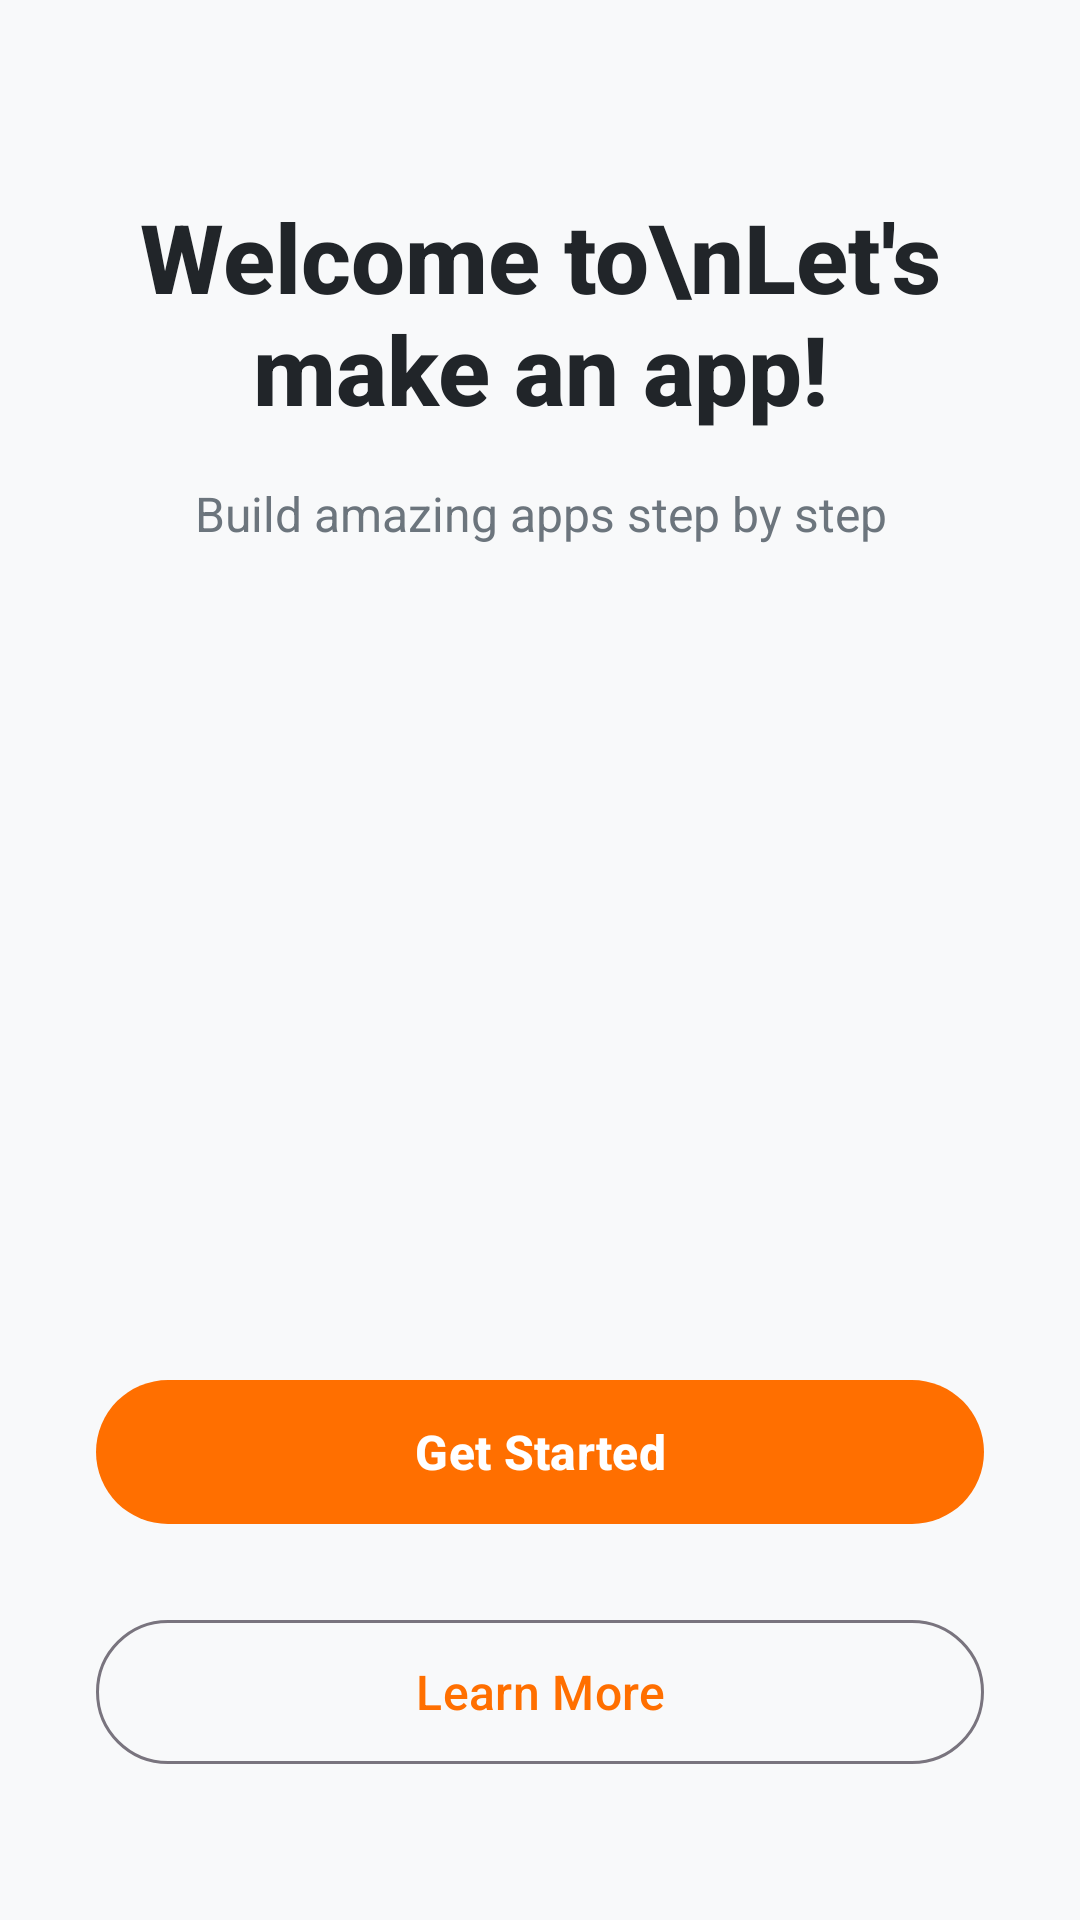

This screen was rendered from an Android layout file. Write that file and the resources it references.
<!-- AndroidManifest.xml: application theme Theme.LetsMakeAnApp -->
<!-- res/layout/example_welcome_screen.xml -->
<?xml version="1.0" encoding="utf-8"?>
<androidx.constraintlayout.widget.ConstraintLayout xmlns:android="http://schemas.android.com/apk/res/android"
    xmlns:app="http://schemas.android.com/apk/res-auto"
    xmlns:tools="http://schemas.android.com/tools"
    android:layout_width="match_parent"
    android:layout_height="match_parent"
    android:background="@color/background_light"
    tools:context=".MainActivity">

    
    <TextView
        android:id="@+id/tvWelcome"
        android:layout_width="0dp"
        android:layout_height="wrap_content"
        android:layout_marginStart="32dp"
        android:layout_marginTop="64dp"
        android:layout_marginEnd="32dp"
        android:text="Welcome to\nLet's make an app!"
        android:textAlignment="center"
        android:textColor="@color/text_primary"
        android:textSize="32sp"
        android:textStyle="bold"
        android:fontFamily="sans-serif-medium"
        app:layout_constraintEnd_toEndOf="parent"
        app:layout_constraintStart_toStartOf="parent"
        app:layout_constraintTop_toTopOf="parent" />

    <TextView
        android:id="@+id/tvSubtitle"
        android:layout_width="0dp"
        android:layout_height="wrap_content"
        android:layout_marginStart="32dp"
        android:layout_marginTop="16dp"
        android:layout_marginEnd="32dp"
        android:text="Build amazing apps step by step"
        android:textAlignment="center"
        android:textColor="@color/text_secondary"
        android:textSize="16sp"
        app:layout_constraintEnd_toEndOf="parent"
        app:layout_constraintStart_toStartOf="parent"
        app:layout_constraintTop_toBottomOf="@+id/tvWelcome" />

    
    <ImageView
        android:id="@+id/ivLogo"
        android:layout_width="120dp"
        android:layout_height="120dp"
        android:layout_marginTop="48dp"
        android:background="@drawable/circle_background"
        android:padding="24dp"
        android:src="@drawable/ic_app_logo"
        android:contentDescription="App logo"
        app:layout_constraintEnd_toEndOf="parent"
        app:layout_constraintStart_toStartOf="parent"
        app:layout_constraintTop_toBottomOf="@+id/tvSubtitle" />

    
    <com.google.android.material.button.MaterialButton
        android:id="@+id/btnGetStarted"
        android:layout_width="0dp"
        android:layout_height="56dp"
        android:layout_marginStart="32dp"
        android:layout_marginEnd="32dp"
        android:layout_marginBottom="24dp"
        android:text="Get Started"
        android:textSize="16sp"
        android:textStyle="bold"
        app:cornerRadius="28dp"
        app:layout_constraintBottom_toTopOf="@+id/btnLearnMore"
        app:layout_constraintEnd_toEndOf="parent"
        app:layout_constraintStart_toStartOf="parent" />

    <com.google.android.material.button.MaterialButton
        android:id="@+id/btnLearnMore"
        style="@style/Widget.Material3.Button.OutlinedButton"
        android:layout_width="0dp"
        android:layout_height="56dp"
        android:layout_marginStart="32dp"
        android:layout_marginEnd="32dp"
        android:layout_marginBottom="48dp"
        android:text="Learn More"
        android:textSize="16sp"
        app:cornerRadius="28dp"
        app:layout_constraintBottom_toBottomOf="parent"
        app:layout_constraintEnd_toEndOf="parent"
        app:layout_constraintStart_toStartOf="parent" />

</androidx.constraintlayout.widget.ConstraintLayout>
<!-- resources referenced by this layout -->
<resources>
  <color name="background_light">#FFF8F9FA</color>
  <color name="text_primary">#FF212529</color>
  <color name="text_secondary">#FF6C757D</color>
  <style name="Theme.LetsMakeAnApp" parent="Theme.Material3.DayNight.NoActionBar">
          
          <item name="colorPrimary">@color/primary_color</item>
          <item name="colorPrimaryVariant">@color/primary_dark</item>
          <item name="colorOnPrimary">@color/text_on_primary</item>
          
          <item name="colorSecondary">@color/accent_color</item>
          <item name="colorSecondaryVariant">@color/accent_dark</item>
          <item name="colorOnSecondary">@color/text_white</item>
          
          <item name="android:statusBarColor" tools:targetApi="l">@color/primary_color</item>
          
          <item name="android:windowBackground">@color/background_light</item>
          <item name="colorSurface">@color/background_card</item>
          <item name="colorOnSurface">@color/text_primary</item>
      </style>
  <color name="primary_color">#FFFF6F00</color>
  <color name="primary_dark">#FFEF6C00</color>
  <color name="text_on_primary">#FFFFFFFF</color>
  <color name="accent_color">#FF7C4DFF</color>
  <color name="accent_dark">#FF651FFF</color>
  <color name="text_white">#FFFFFFFF</color>
  <color name="background_card">#FFFFFFFF</color>
</resources>
